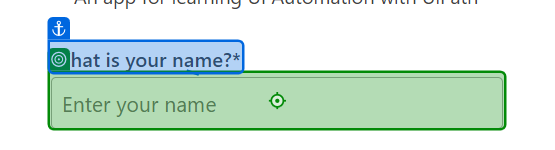
Task: MyUnicornName
Workflow: Main

Step 1: type "[Excel.Sheet("Sheet1").Cell("A2")]" into 'What is your name?*'

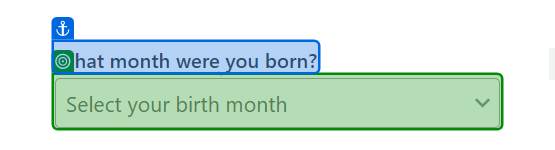
Step 2: select "[Excel.Sheet("Sheet1").Cell("B2")]" in 'What month'

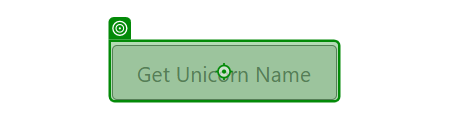
Step 3: click on 'Get Unicorn Name'

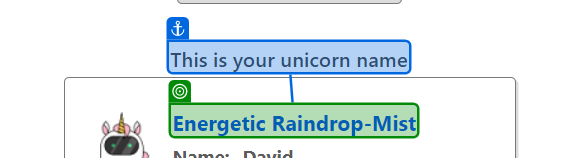
Step 4: get-text from 'This is'